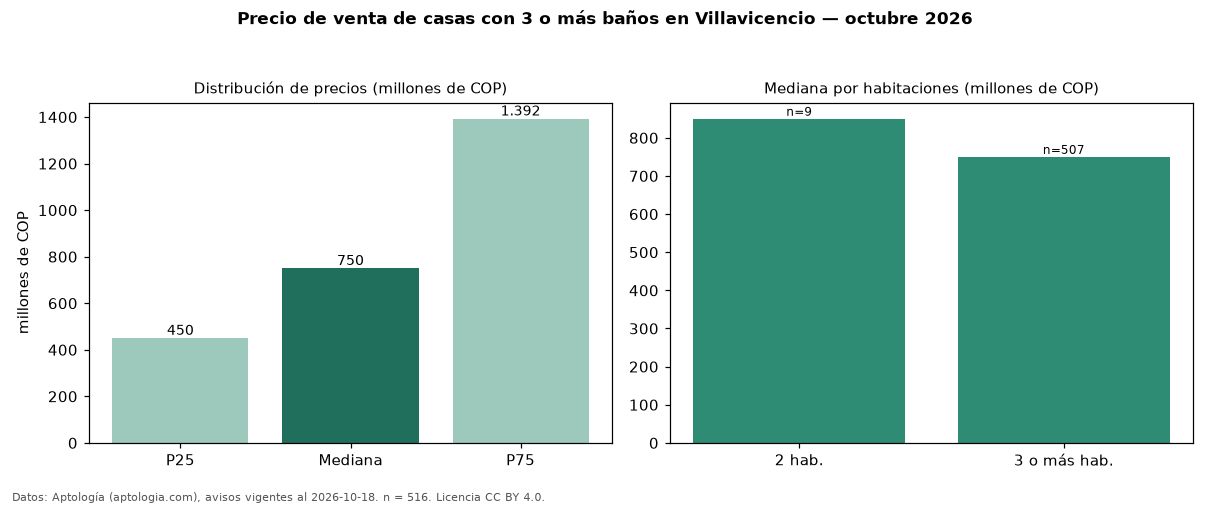

The table this chart was drawn from, first rows:
seccion, metrica, valor, moneda, n
filtro, ban3, con 3 o más baños, , 516
precio, p25, 450000000, COP, 516
precio, mediana, 750000000, COP, 516
precio, p75, 1392500000, COP, 516
precio, minimo, 230000000, COP, 516
precio, maximo, 7500000000, COP, 516
m2, mediana_precio_m2, 3102807, COP, 452
m2, area_mediana_m2, 240.0, m2, 452
admin, mediana_admin_mes, 372000, COP, 248
banos, mediana_banos, 4.0, , 
parqueadero, pct_con_parqueadero, 94.9, %, 494
estrato, estrato_mas_frecuente, 3, , 512
habitaciones, 2, 850000000, COP, 9
habitaciones, 3+, 750000000, COP, 507
fuente, fecha_datos, 2026-10-18, , 
fuente, atribucion, https://www.aptologia.com/venta/villavic…, , 
fuente, licencia, CC BY 4.0, , 
